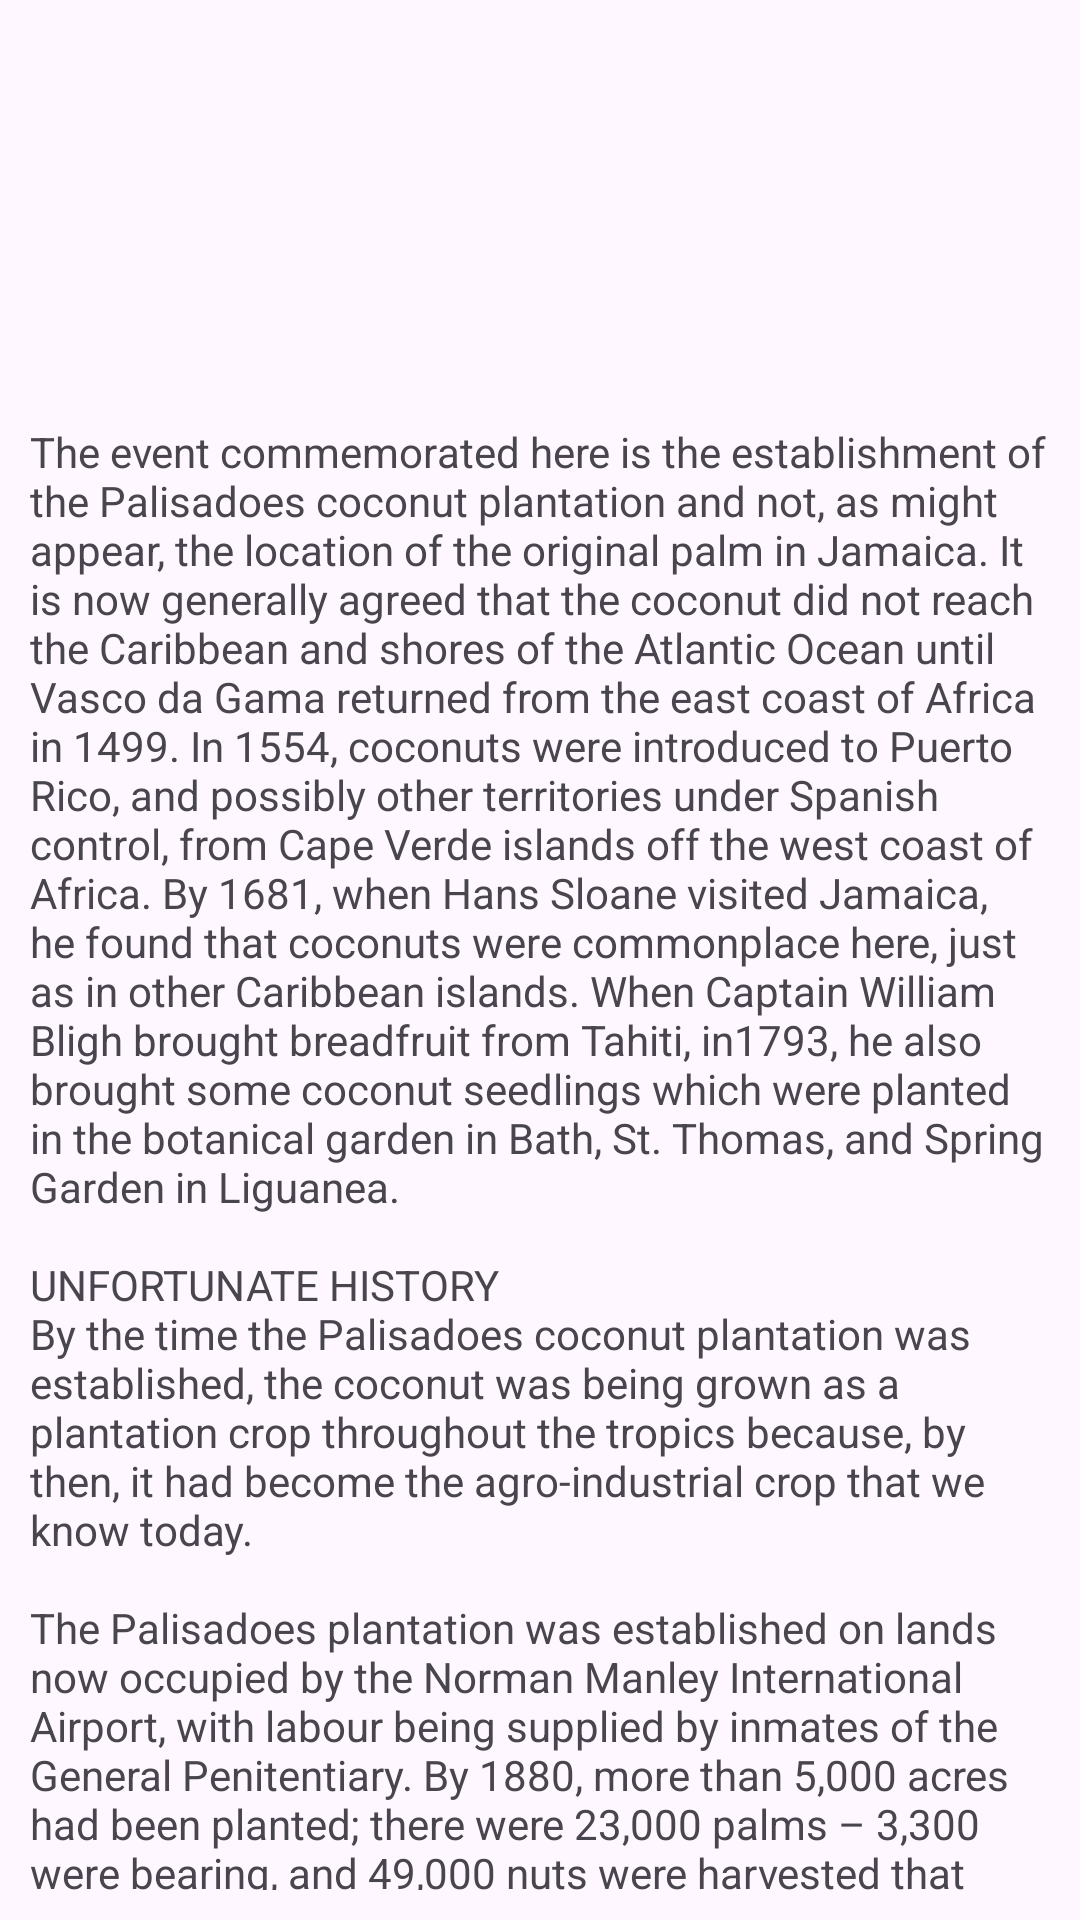

The Android layout XML behind this screen, and the referenced resources:
<!-- AndroidManifest.xml: application theme Theme.CoconutMiCrazy -->
<!-- res/layout/activity_detailed.xml -->
<?xml version="1.0" encoding="utf-8"?>
<androidx.constraintlayout.widget.ConstraintLayout xmlns:android="http://schemas.android.com/apk/res/android"
    xmlns:app="http://schemas.android.com/apk/res-auto"
    xmlns:tools="http://schemas.android.com/tools"
    android:id="@+id/main"
    android:layout_width="match_parent"
    android:layout_height="match_parent"
    tools:context=".DetailedActivity"
    android:padding="10dp">

    <ImageView
        android:id="@+id/imageView2"
        android:layout_width="wrap_content"
        android:layout_height="200dp"
        app:layout_constraintHorizontal_bias="0.0"
        app:layout_constraintLeft_toLeftOf="parent"
        app:layout_constraintRight_toRightOf="parent"
        app:layout_constraintTop_toTopOf="parent"
        app:layout_constraintVertical_bias="0.0"
        app:srcCompat="@drawable/p1170493" />

    <TextView
        android:id="@+id/textView3"
        android:layout_width="wrap_content"
        android:layout_height="wrap_content"
        android:text="@string/detailedInfo"
        app:layout_constraintBottom_toBottomOf="parent"
        app:layout_constraintEnd_toEndOf="parent"
        app:layout_constraintStart_toStartOf="parent"
        app:layout_constraintTop_toBottomOf="@+id/imageView2" />
</androidx.constraintlayout.widget.ConstraintLayout>
<!-- resources referenced by this layout -->
<resources>
  <string name="detailedInfo">The event commemorated here is the establishment of the Palisadoes coconut plantation and not, as might appear, the location of the original palm in Jamaica. It is now generally agreed that the coconut did not reach the Caribbean and shores of the Atlantic Ocean until Vasco da Gama returned from the east coast of Africa in 1499. In 1554, coconuts were introduced to Puerto Rico, and possibly other territories under Spanish control, from Cape Verde islands off the west coast of Africa. By 1681, when Hans Sloane visited Jamaica, he found that coconuts were commonplace here, just as in other Caribbean islands. When Captain William Bligh brought breadfruit from Tahiti, in1793, he also brought some coconut seedlings which were planted in the botanical garden in Bath, St. Thomas, and Spring Garden in Liguanea.\n\nUNFORTUNATE HISTORY\nBy the time the Palisadoes coconut plantation was established, the coconut was being grown as a plantation crop throughout the tropics because, by then, it had become the agro-industrial crop that we know today.\n\nThe Palisadoes plantation was established on lands now occupied by the Norman Manley International Airport, with labour being supplied by inmates of the General Penitentiary. By 1880, more than 5,000 acres had been planted; there were 23,000 palms – 3,300 were bearing, and 49,000 nuts were harvested that year. There were other coconut plantations in the island, because, while the Palisadoes plantation was being established, the export of coconuts rose from 0.9 million nuts in 1860 to 1.5 million in 1870 and 6.1</string>
  <style name="Theme.CoconutMiCrazy" parent="Base.Theme.CoconutMiCrazy" />
  <style name="Base.Theme.CoconutMiCrazy" parent="Theme.Material3.DayNight.NoActionBar">
          
          
      </style>
</resources>
